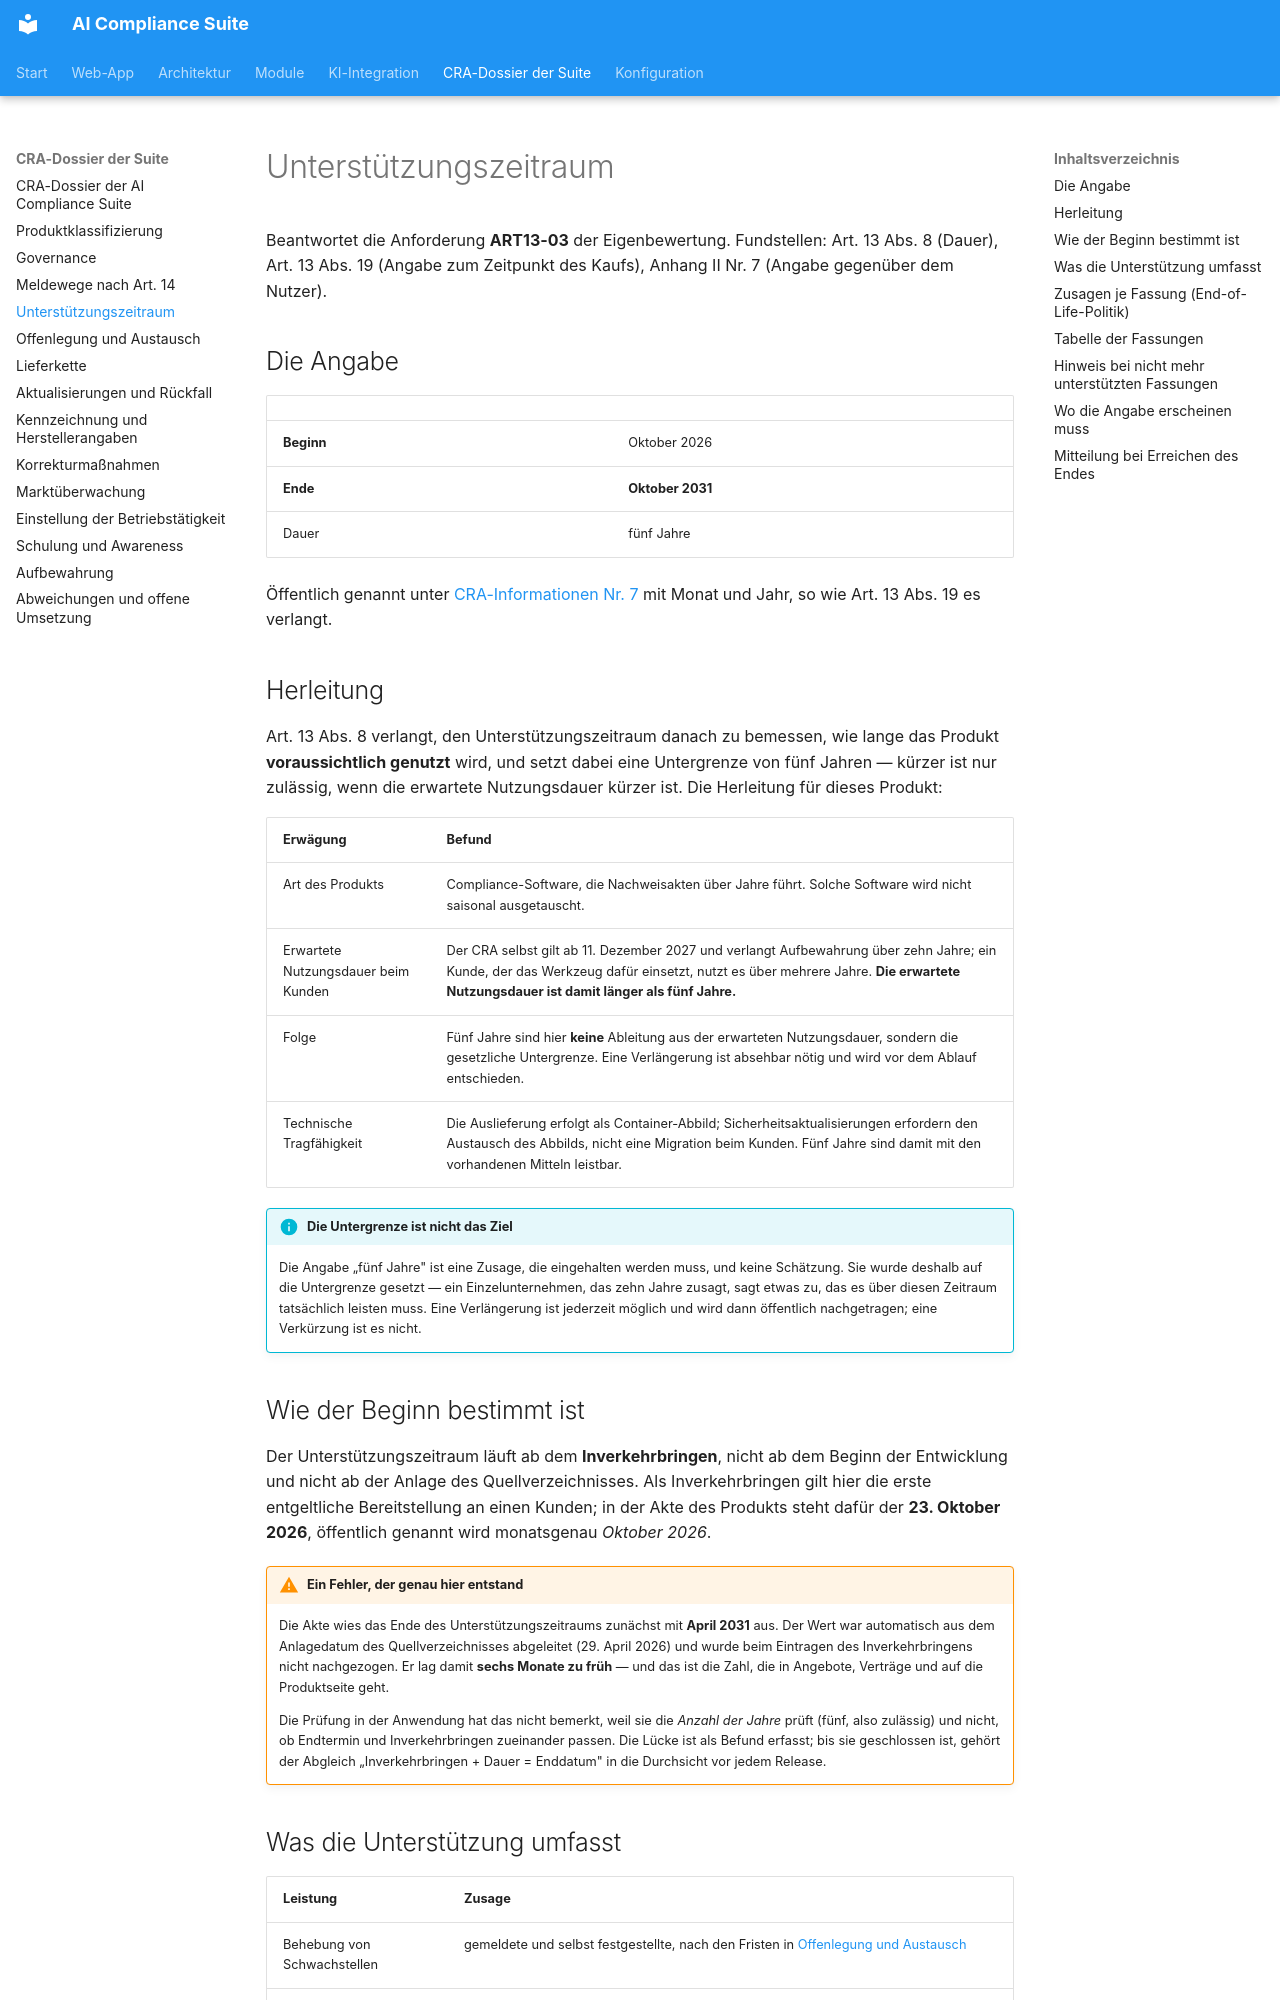

repository: martinzeifang/aics-public · page: cra/unterstuetzungszeitraum/index.html · generator: mkdocs

# Unterstützungszeitraum

Beantwortet die Anforderung **ART13-03** der Eigenbewertung. Fundstellen: Art. 13
Abs. 8 (Dauer), Art. 13 Abs. 19 (Angabe zum Zeitpunkt des Kaufs), Anhang II Nr. 7
(Angabe gegenüber dem Nutzer).

## Die Angabe

| | |
|---|---|
| **Beginn** | Oktober 2026 |
| **Ende** | **Oktober 2031** |
| Dauer | fünf Jahre |

Öffentlich genannt unter [CRA-Informationen Nr. 7](https://cyberwoks.de/cra.html) mit
Monat und Jahr, so wie Art. 13 Abs. 19 es verlangt.

## Herleitung

Art. 13 Abs. 8 verlangt, den Unterstützungszeitraum danach zu bemessen, wie lange das
Produkt **voraussichtlich genutzt** wird, und setzt dabei eine Untergrenze von fünf
Jahren — kürzer ist nur zulässig, wenn die erwartete Nutzungsdauer kürzer ist. Die
Herleitung für dieses Produkt:

| Erwägung | Befund |
|---|---|
| Art des Produkts | Compliance-Software, die Nachweisakten über Jahre führt. Solche Software wird nicht saisonal ausgetauscht. |
| Erwartete Nutzungsdauer beim Kunden | Der CRA selbst gilt ab 11. Dezember 2027 und verlangt Aufbewahrung über zehn Jahre; ein Kunde, der das Werkzeug dafür einsetzt, nutzt es über mehrere Jahre. **Die erwartete Nutzungsdauer ist damit länger als fünf Jahre.** |
| Folge | Fünf Jahre sind hier **keine** Ableitung aus der erwarteten Nutzungsdauer, sondern die gesetzliche Untergrenze. Eine Verlängerung ist absehbar nötig und wird vor dem Ablauf entschieden. |
| Technische Tragfähigkeit | Die Auslieferung erfolgt als Container-Abbild; Sicherheitsaktualisierungen erfordern den Austausch des Abbilds, nicht eine Migration beim Kunden. Fünf Jahre sind damit mit den vorhandenen Mitteln leistbar. |

!!! info "Die Untergrenze ist nicht das Ziel"
    Die Angabe „fünf Jahre" ist eine Zusage, die eingehalten werden muss, und keine
    Schätzung. Sie wurde deshalb auf die Untergrenze gesetzt — ein Einzelunternehmen, das
    zehn Jahre zusagt, sagt etwas zu, das es über diesen Zeitraum tatsächlich leisten
    muss. Eine Verlängerung ist jederzeit möglich und wird dann öffentlich nachgetragen;
    eine Verkürzung ist es nicht.

## Wie der Beginn bestimmt ist

Der Unterstützungszeitraum läuft ab dem **Inverkehrbringen**, nicht ab dem Beginn der
Entwicklung und nicht ab der Anlage des Quellverzeichnisses. Als Inverkehrbringen gilt
hier die erste entgeltliche Bereitstellung an einen Kunden; in der Akte des Produkts
steht dafür der **23. Oktober 2026**, öffentlich genannt wird monatsgenau *Oktober 2026*.

!!! warning "Ein Fehler, der genau hier entstand"
    Die Akte wies das Ende des Unterstützungszeitraums zunächst mit **April 2031** aus.
    Der Wert war automatisch aus dem Anlagedatum des Quellverzeichnisses abgeleitet
    (29. April 2026) und wurde beim Eintragen des Inverkehrbringens nicht nachgezogen.
    Er lag damit **sechs Monate zu früh** — und das ist die Zahl, die in Angebote,
    Verträge und auf die Produktseite geht.

    Die Prüfung in der Anwendung hat das nicht bemerkt, weil sie die *Anzahl der Jahre*
    prüft (fünf, also zulässig) und nicht, ob Endtermin und Inverkehrbringen zueinander
    passen. Die Lücke ist als Befund erfasst; bis sie geschlossen ist, gehört der
    Abgleich „Inverkehrbringen + Dauer = Enddatum" in die Durchsicht vor jedem Release.
